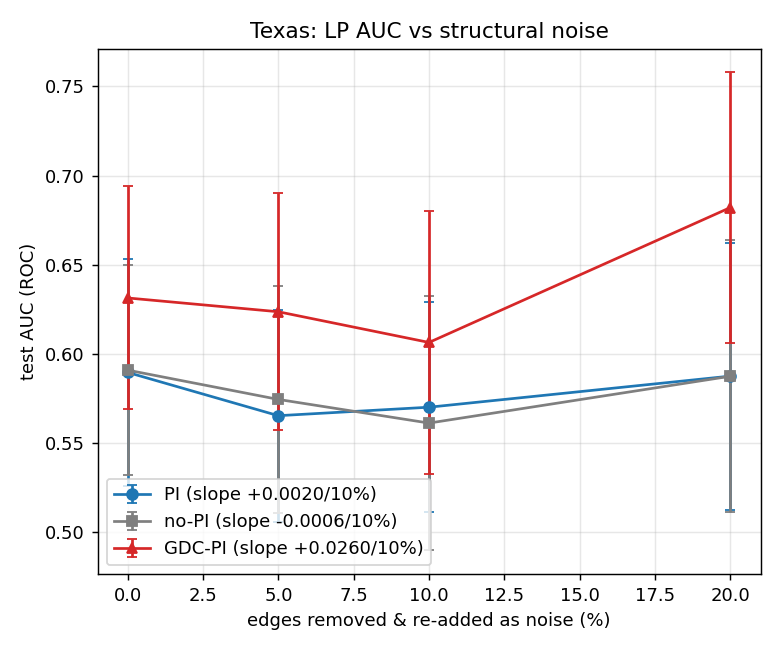

The file beside this chart, header and first rows:
dataset, variant, p, auc_mean, auc_std, n
Texas, PI, 0.0, 0.5897, 0.0636, 30
Texas, PI, 5.0, 0.5655, 0.0594, 30
Texas, PI, 10.0, 0.5702, 0.0588, 30
Texas, PI, 20.0, 0.5877, 0.0748, 30
Texas, no-PI, 0.0, 0.5910, 0.0587, 30
Texas, no-PI, 5.0, 0.5746, 0.0637, 30
Texas, no-PI, 10.0, 0.5613, 0.0713, 30
Texas, no-PI, 20.0, 0.5876, 0.0762, 30
Texas, GDC-PI, 0.0, 0.6315, 0.0625, 30
Texas, GDC-PI, 5.0, 0.6237, 0.0665, 30
Texas, GDC-PI, 10.0, 0.6065, 0.0736, 30
Texas, GDC-PI, 20.0, 0.6821, 0.0757, 30
